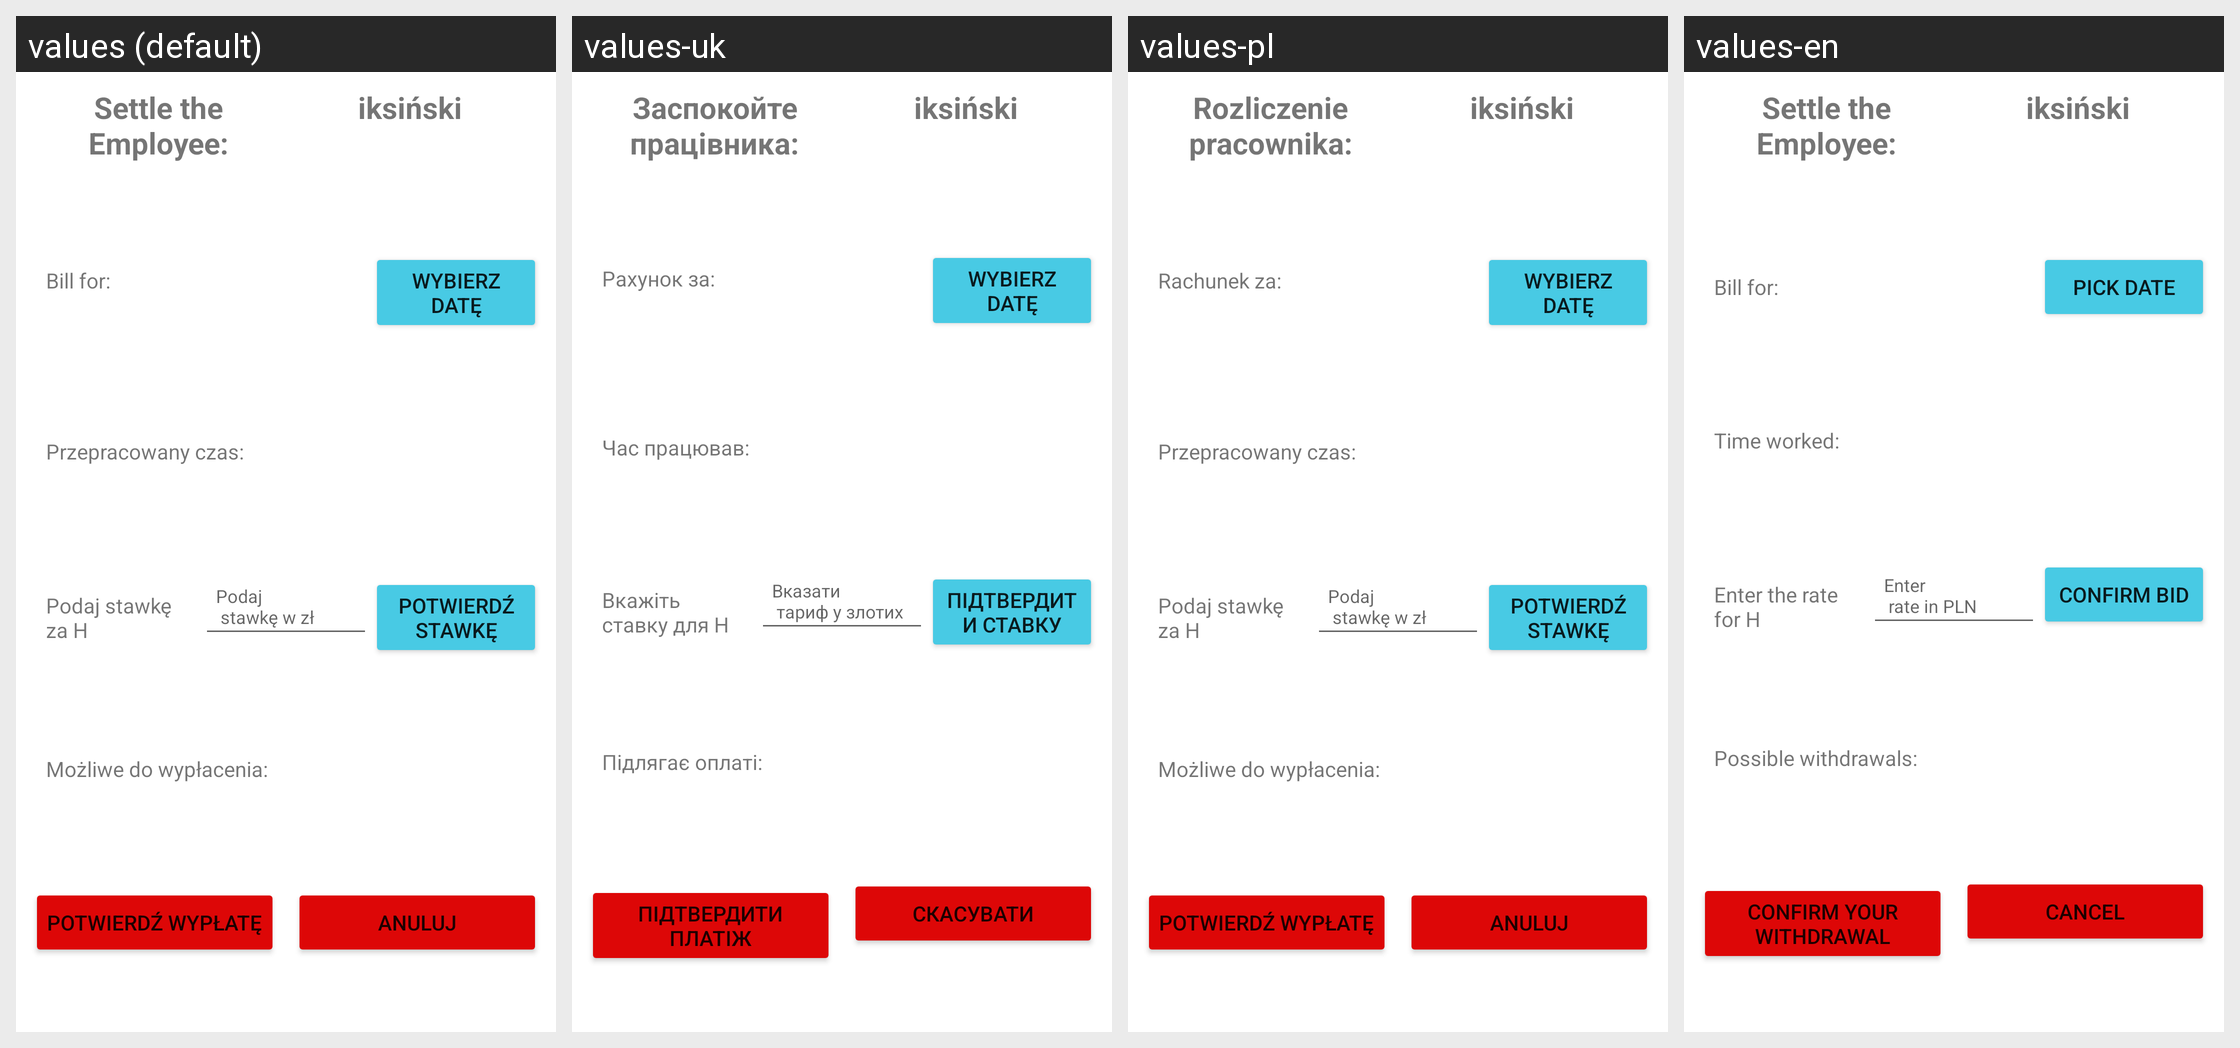

Locale-by-locale string values for the Android screen shown in this grid:
Android screen res/layout/activity_user_overall.xml rendered under 4 locales, left to right: values (default), values-uk, values-pl, values-en. Device: Nexus 5 (rendered at 1080×1920; each locale shown at half size, 540×960, under a caption strip naming it); theme Theme.ProWorkTime.
Strings drawn on this screen, with the default value and each locale's value (text and hints the layout hard-codes, and strings that could not be matched under every locale, appear in the picture but are not listed):

settle_the_employee
  values: Settle the Employee:
  values-uk: Заспокойте працівника:
  values-pl: Rozliczenie pracownika:
  values-en: Settle the Employee:

bill_for
  values: Bill for:
  values-uk: Рахунок за:
  values-pl: Rachunek za:
  values-en: Bill for:

pick_date
  values: Wybierz datę
  values-uk: Wybierz datę
  values-pl: Wybierz datę
  values-en: Pick Date

time_worked
  values: Przepracowany czas:
  values-uk: Час працював:
  values-pl: Przepracowany czas:
  values-en: Time worked:

enter_the_rate_for_h
  values: Podaj stawkę za H
  values-uk: Вкажіть ставку для H
  values-pl: Podaj stawkę za H
  values-en: Enter the rate for H

enter_rate_in_pln
  values: Podaj 
       stawkę w zł
  values-uk: Вказати 
       тариф у злотих
  values-pl: Podaj 
       stawkę w zł
  values-en: Enter 
       rate in PLN

confirm_bid
  values: Potwierdź Stawkę
  values-uk: Підтвердити ставку
  values-pl: Potwierdź Stawkę
  values-en: Confirm Bid

possible_withdrawals
  values: Możliwe do wypłacenia:
  values-uk: Підлягає оплаті:
  values-pl: Możliwe do wypłacenia:
  values-en: Possible withdrawals:

confirm_your_withdrawal
  values: Potwierdź wypłatę
  values-uk: Підтвердити платіж
  values-pl: Potwierdź wypłatę
  values-en: Confirm your withdrawal

cancel
  values: Anuluj
  values-uk: Скасувати
  values-pl: Anuluj
  values-en: Cancel
